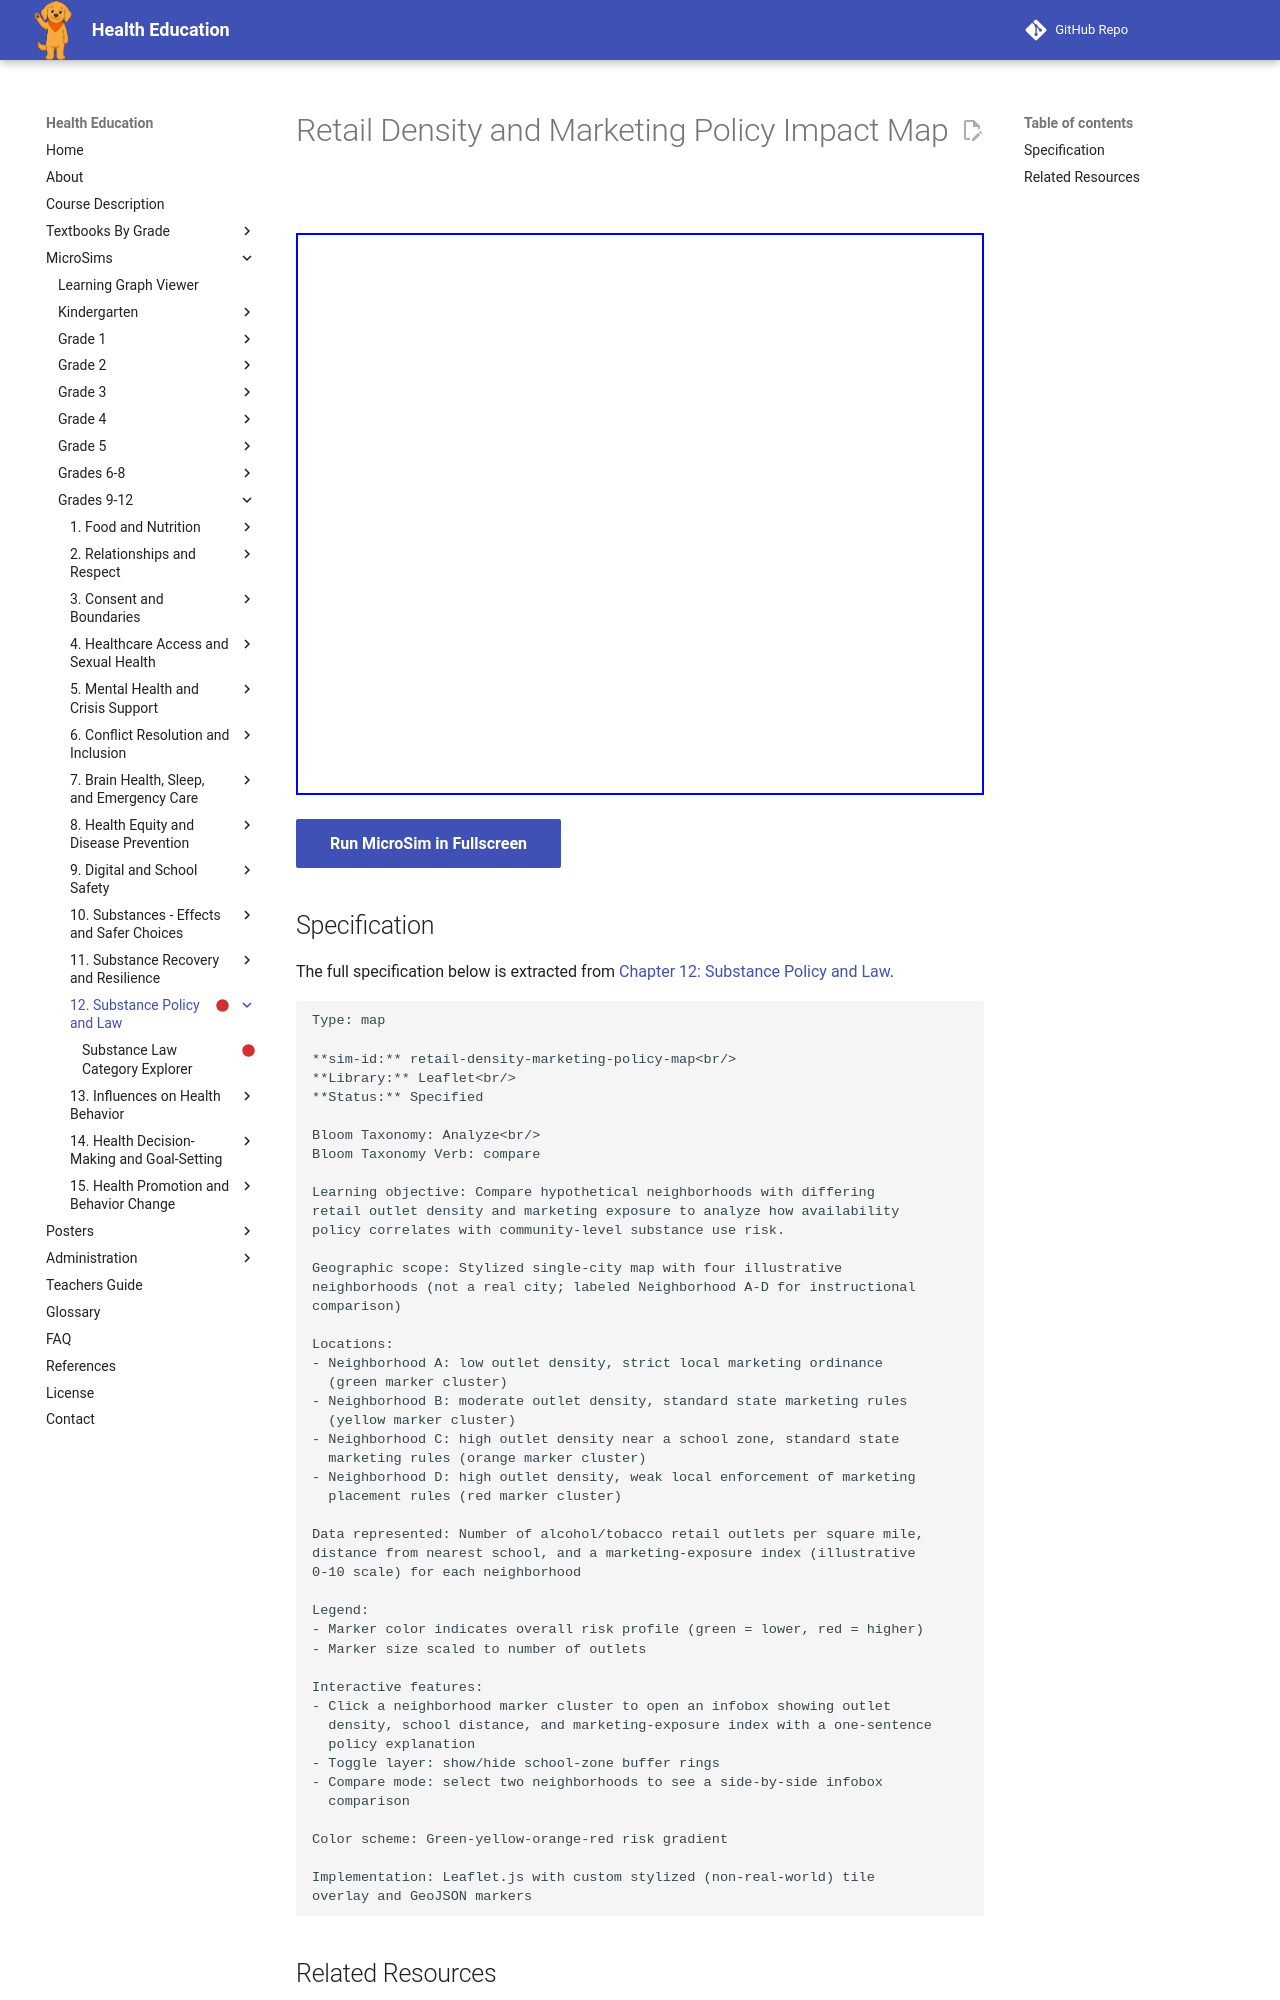

repository: dmccreary/health-education · page: sims/retail-density-marketing-policy-map/index.html · generator: mkdocs

---
title: Retail Density and Marketing Policy Impact Map
description: Compare hypothetical neighborhoods with differing
status: scaffold
library: Leaflet
bloom_level: Analyze<br/>
---

# Retail Density and Marketing Policy Impact Map



<iframe src="main.html" width="100%" height="562px"></iframe>

[Run MicroSim in Fullscreen](main.html){ .md-button .md-button--primary }
